Labelled photos from "dataset_orignal", an image-classification folder in ramyapriya/Ikea-WebScraping-Classification. The possible labels are: beds, chairs, tables, tableware.

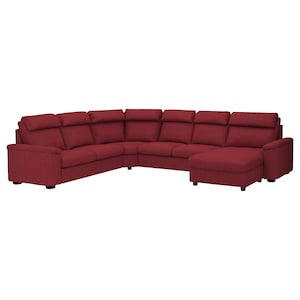
Label: beds

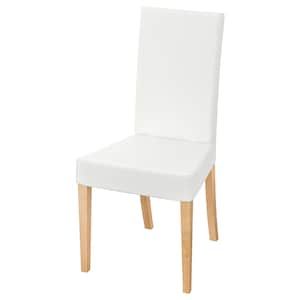
Label: chairs

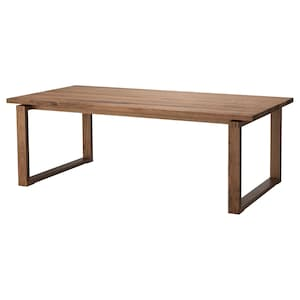
Label: tables

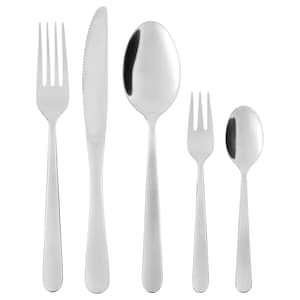
Label: tableware

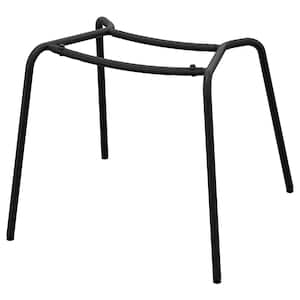
Label: chairs

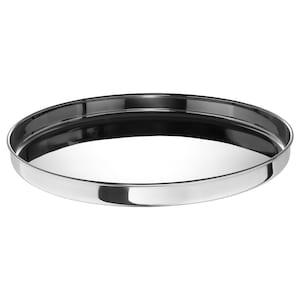
Label: tableware
